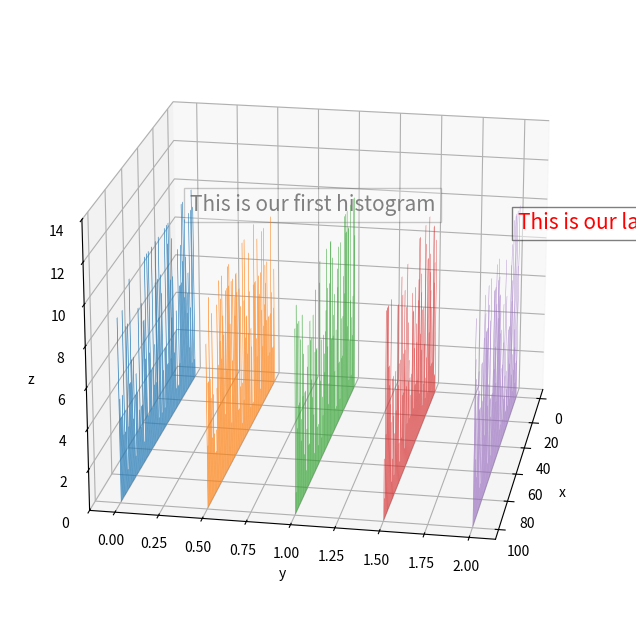

Python code for this plot:
import matplotlib.pyplot as plt

from mpl_toolkits.mplot3d import axes3d
from random import randint

fig = plt.figure(figsize=(8,8))
ax = plt.subplot (111,projection = '3d')

for z in range(5):
    x = []
    y = []
    for second in range(100):
        x.append(second)
        y.append(randint(1,10))

    #ax.bar(x,y,zs = z/2,zdir = 'z')#left, height,zs,zdir
    #ax.bar(x, y, zs=z / 2, zdir='x')  # left, height,zs,zdir
    ax.bar(x, y, zs=z / 2, zdir='y')  # left, height,zs,zdir
ax.set_ylabel ('y')
ax.set_xlabel ('x')
ax.set_zlabel ('z')
ax.set_zlim(0,14)
ax.view_init(20,10)
ax.text(x=4,y =2 ,z=9 , s ="This is our last histogram",
        bbox = dict(facecolor = 'white',alpha = 0.5),color ='red',fontsize = 15)#x,y,z
ax.text(x=4,y =0 ,z=9 , s ="This is our first histogram",
        bbox = dict(facecolor = 'white',alpha = 0.2),color ='grey',fontsize = 15)#x,y,z

plt.show()